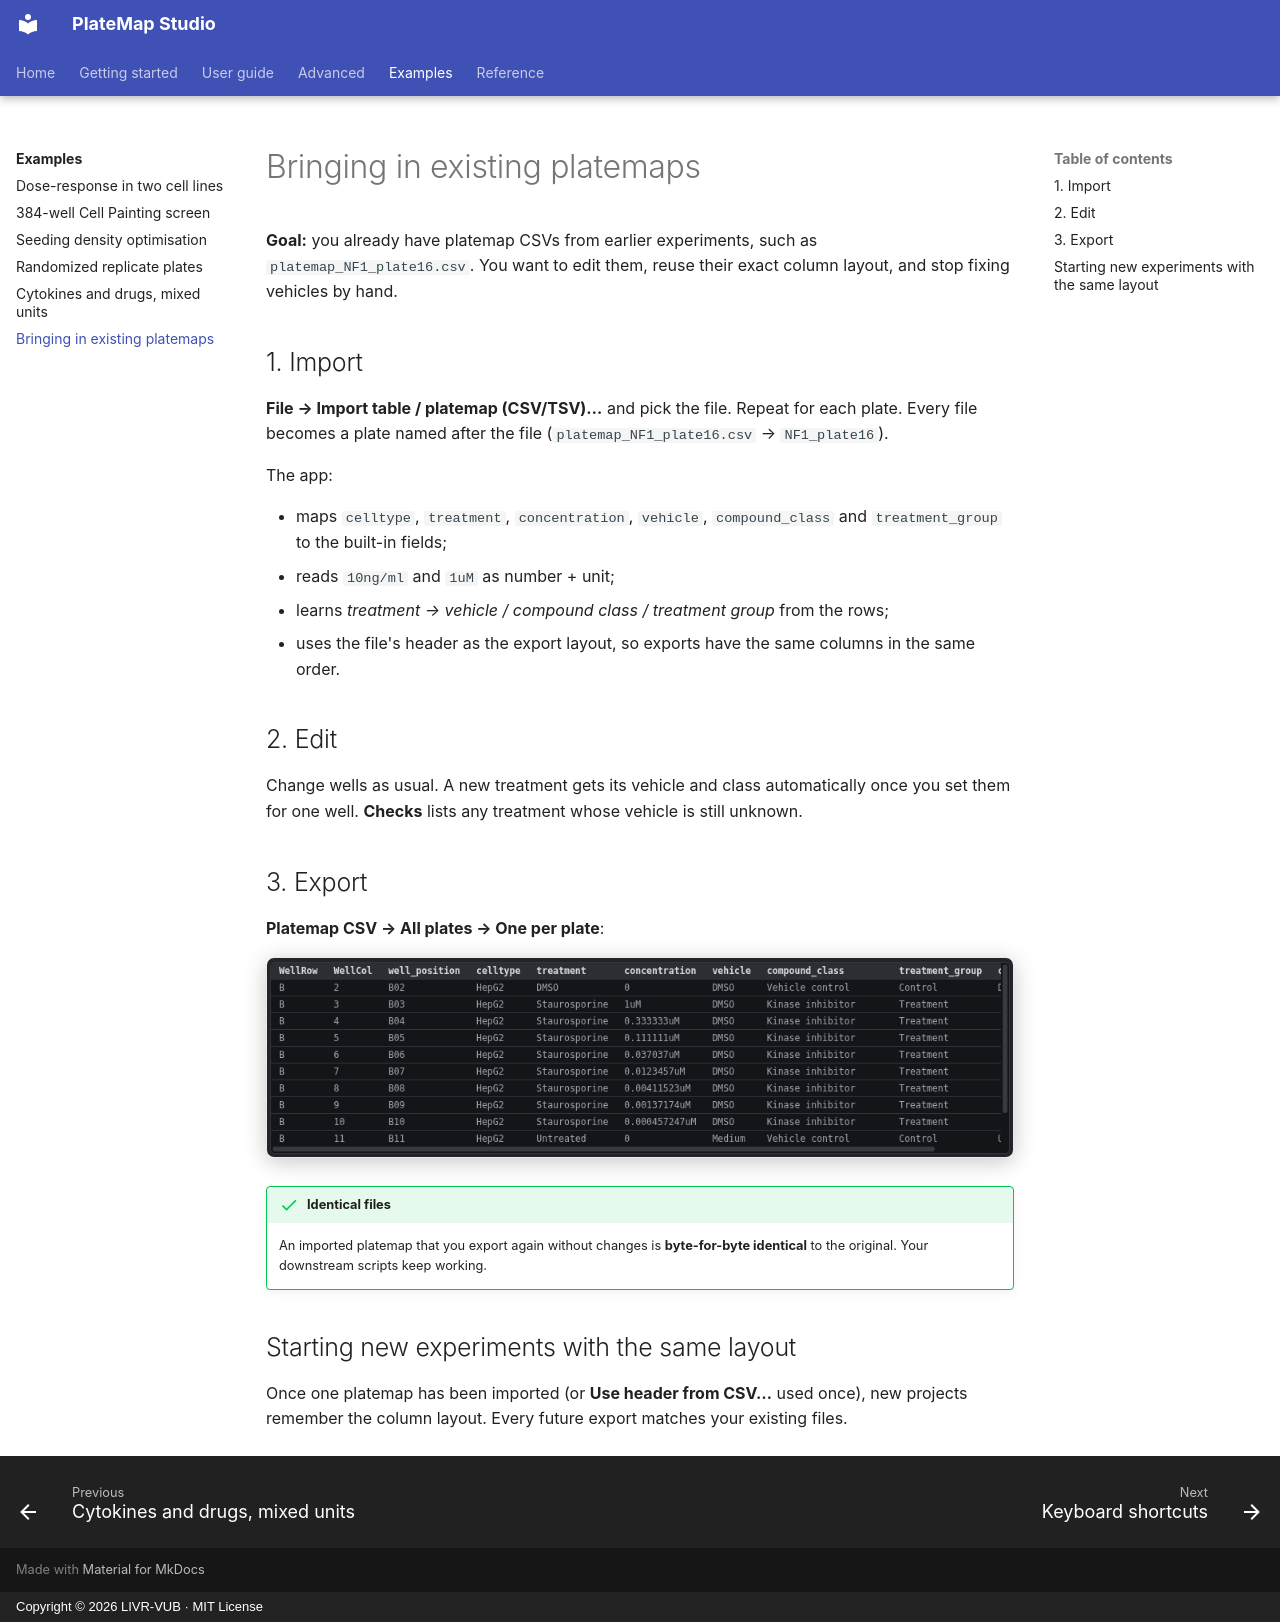

repository: LIVR-VUB/Platemap-studio · page: examples/existing-platemaps/index.html · generator: mkdocs · copyright: Copyright © 2026 LIVR-VUB · MIT License

# Bringing in existing platemaps

**Goal:** you already have platemap CSVs from earlier experiments, such as `platemap_NF1_plate16.csv`. You want to edit them, reuse their exact column layout, and stop fixing vehicles by hand.

## 1. Import

**File → Import table / platemap (CSV/TSV)…** and pick the file. Repeat for each plate. Every file becomes a plate named after the file (`platemap_NF1_plate16.csv` → `NF1_plate16`).

The app:

- maps `celltype`, `treatment`, `concentration`, `vehicle`, `compound_class` and `treatment_group` to the built-in fields;
- reads `10ng/ml` and `1uM` as number + unit;
- learns *treatment → vehicle / compound class / treatment group* from the rows;
- uses the file's header as the export layout, so exports have the same columns in the same order.

## 2. Edit

Change wells as usual. A new treatment gets its vehicle and class automatically once you set them for one well. **Checks** lists any treatment whose vehicle is still unknown.

## 3. Export

**Platemap CSV → All plates → One per plate**:

![Platemap preview](../assets/screens/platemap-preview.png){ .shot }

!!! success "Identical files"
    An imported platemap that you export again without changes is **byte-for-byte identical** to the original. Your downstream scripts keep working.

## Starting new experiments with the same layout

Once one platemap has been imported (or **Use header from CSV…** used once), new projects remember the column layout. Every future export matches your existing files.
